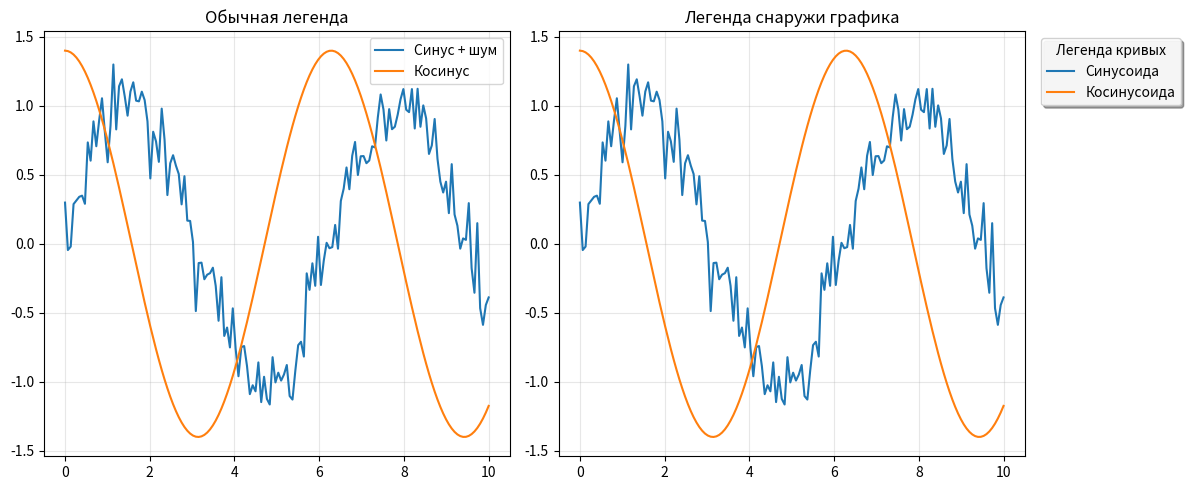
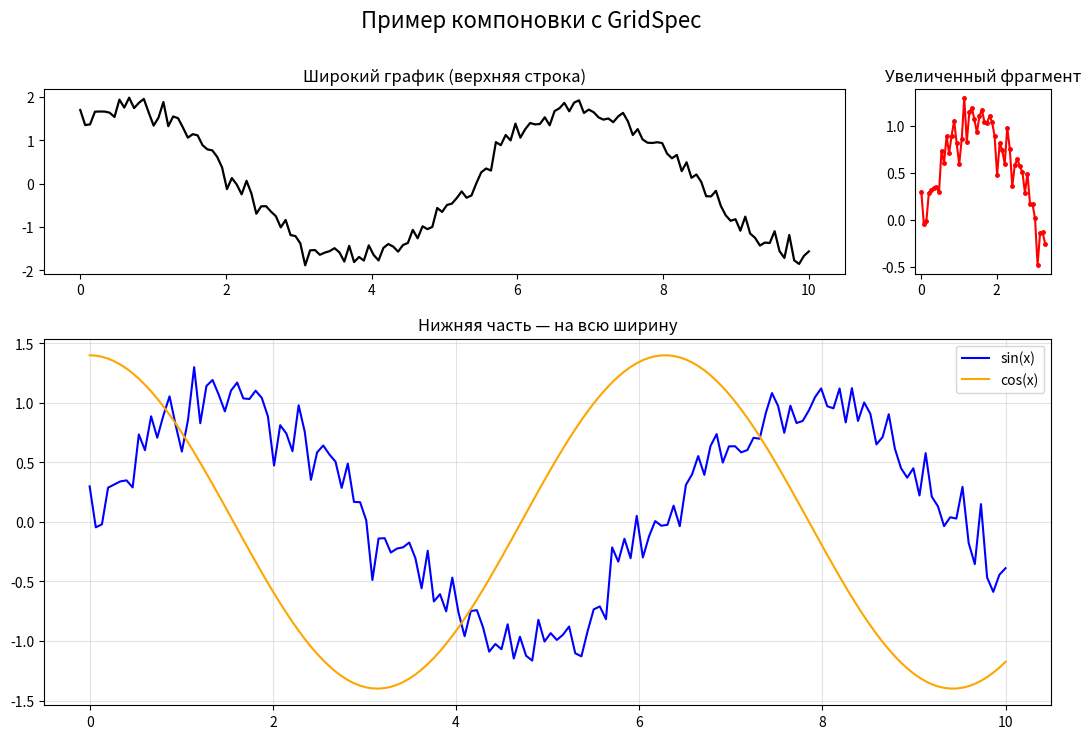
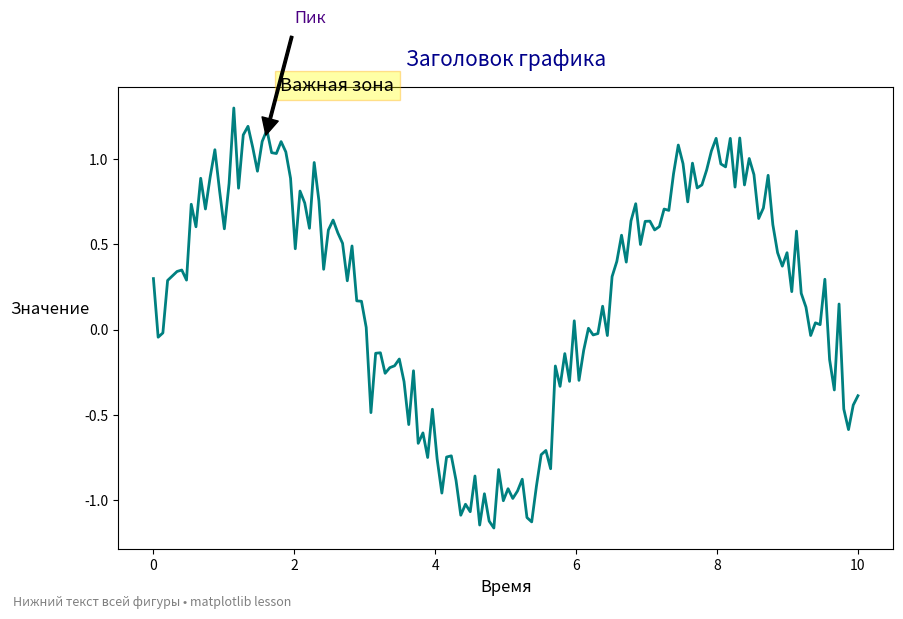

Python code for these plots, in order:
"""Урок 3. Настройка элементов графика (легенда, GridSpec, текст и т.д.)"""

import matplotlib.pyplot as plt
import numpy as np
import matplotlib.gridspec as gridspec


def run():
    """Запуск всех примеров урока 3"""
    print("=== Урок 3. Настройка элементов графика ===\n")

    x = np.linspace(0, 10, 150)
    y1 = np.sin(x) + 0.15 * np.random.randn(len(x))
    y2 = np.cos(x) * 1.4

    # Легенда — разные варианты
    print("1. Разные способы работы с легендой")
    fig, axs = plt.subplots(1, 2, figsize=(12, 5))

    axs[0].plot(x, y1, label='Синус + шум')
    axs[0].plot(x, y2, label='Косинус')
    axs[0].legend()
    axs[0].set_title("Обычная легенда")
    axs[0].grid(alpha=0.3)

    axs[1].plot(x, y1, label='Синусоида')
    axs[1].plot(x, y2, label='Косинусоида')
    axs[1].legend(
        loc='upper left',
        bbox_to_anchor=(1.02, 1.0),
        fontsize=10,
        title='Легенда кривых',
        framealpha=0.9,
        shadow=True
    )
    axs[1].set_title("Легенда снаружи графика")
    axs[1].grid(alpha=0.3)

    plt.tight_layout()
    plt.show()

    # GridSpec — гибкая компоновка
    print("\n2. Пример использования GridSpec")
    fig = plt.figure(figsize=(13, 8))
    gs = gridspec.GridSpec(3, 4,
                           width_ratios=[1, 1, 1.4, 0.7],
                           height_ratios=[1.1, 1, 0.8],
                           wspace=0.35, hspace=0.4)

    ax1 = fig.add_subplot(gs[0, 0:3])
    ax1.plot(x, y1 + y2, 'k-', lw=1.6)
    ax1.set_title("Широкий график (верхняя строка)")

    ax2 = fig.add_subplot(gs[0, 3])
    ax2.plot(x[:50], y1[:50], 'r.-', ms=5)
    ax2.set_title("Увеличенный фрагмент")

    ax3 = fig.add_subplot(gs[1:, :])
    ax3.plot(x, y1, 'b', label='sin(x)')
    ax3.plot(x, y2, 'orange', label='cos(x)')
    ax3.legend(loc='upper right')
    ax3.set_title("Нижняя часть — на всю ширину")
    ax3.grid(True, alpha=0.35)

    fig.suptitle("Пример компоновки с GridSpec", fontsize=16)
    plt.show()

    # Текст и аннотации
    print("\n3. Текстовые элементы и аннотации")
    fig = plt.figure(figsize=(10, 6))
    ax = fig.add_subplot(111)

    ax.plot(x, y1, 'teal', lw=2)
    ax.set_title("Заголовок графика", fontsize=15, color='darkblue', pad=15)
    ax.set_xlabel("Время", fontsize=12)
    ax.set_ylabel("Значение", fontsize=12, rotation=0, labelpad=25)

    ax.text(1.8, 1.4, "Важная зона", fontsize=13,
            bbox=dict(facecolor='yellow', alpha=0.35, edgecolor='orange'))

    ax.annotate("Пик", xy=(np.pi/2, 1.1), xytext=(2, 1.8),
                fontsize=12, color='indigo',
                arrowprops=dict(facecolor='black', shrink=0.06, width=1.8))

    fig.text(0.02, 0.015, "Нижний текст всей фигуры • matplotlib lesson", 
             fontsize=9, color='gray', ha='left')

    plt.show()

    print("\nУрок 3 завершён.\n")


if __name__ == "__main__":
    run()
